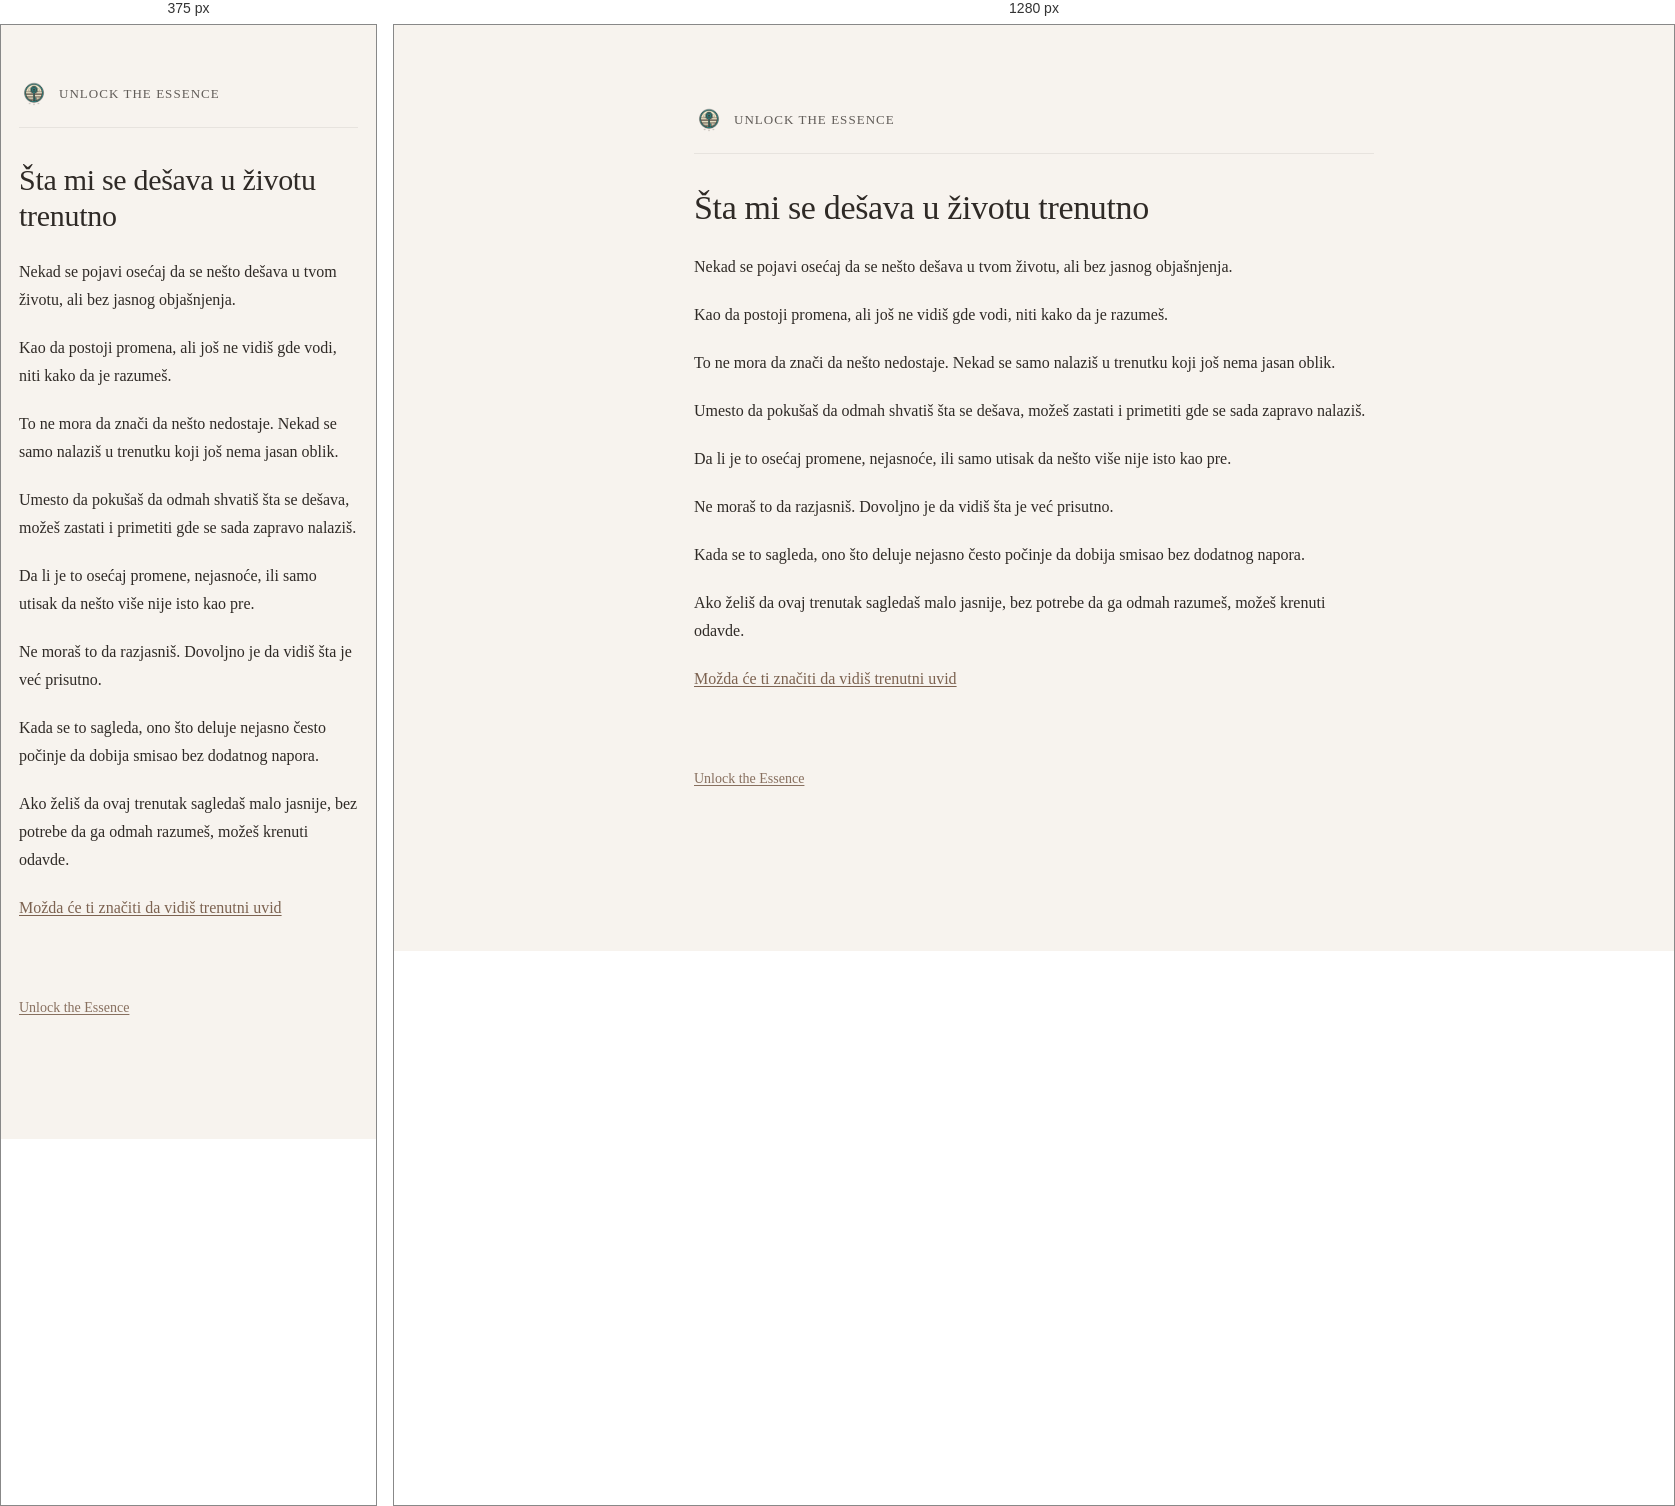
Rendered at 375 px and 1280 px, left to right.

<!-- file: sta-mi-se-desava-u-zivotu-trenutno.html -->
<!DOCTYPE html>
<html lang="sr">
<head>
  <meta charset="UTF-8" />
  <title>Šta mi se dešava u životu trenutno | Unlock the Essence</title>
  <meta name="description" content="Ako se pitaš šta ti se dešava u životu trenutno, ovde možeš mirnije sagledati gde se nalaziš i šta se pojavljuje." />
  <meta name="robots" content="index, follow" />
  <meta name="theme-color" content="#f7f4ee" />
  <link rel="canonical" href="https://kako.unlocktheessence.com/sta-mi-se-desava-u-zivotu-trenutno.html" />
  <meta property="og:locale" content="sr_RS" />
  <meta property="og:type" content="article" />
  <meta property="og:title" content="Šta mi se dešava u životu trenutno | Unlock the Essence" />
  <meta property="og:description" content="Ako se pitaš šta ti se dešava u životu trenutno, ovde možeš mirnije sagledati gde se nalaziš i šta se pojavljuje." />
  <meta property="og:url" content="https://kako.unlocktheessence.com/sta-mi-se-desava-u-zivotu-trenutno.html" />
  <meta property="og:site_name" content="Unlock the Essence" />
  <meta property="og:image" content="https://kako.unlocktheessence.com/unlock-the-essence-logo.png" />
  <meta name="twitter:card" content="summary_large_image" />
  <meta name="twitter:title" content="Šta mi se dešava u životu trenutno | Unlock the Essence" />
  <meta name="twitter:description" content="Ako se pitaš šta ti se dešava u životu trenutno, ovde možeš mirnije sagledati gde se nalaziš i šta se pojavljuje." />
  <meta name="twitter:image" content="https://kako.unlocktheessence.com/unlock-the-essence-logo.png" />
  <meta name="viewport" content="width=device-width, initial-scale=1.0" />
  <link rel="icon" href="unlock-the-essence-logo.png" />
  <link rel="stylesheet" href="style.css" />
</head>
<body>
  <main class="container">

    <header class="site-header">
  <a href="https://www.unlocktheessence.com" class="brand">
    <img src="unlock-the-essence-logo.png" alt="Unlock the Essence" class="logo">
    <span class="brand-text">Unlock the Essence</span>
  </a>
</header>

    <h1>Šta mi se dešava u životu trenutno</h1>

    <p>
      Nekad se pojavi osećaj da se nešto dešava u tvom životu,
      ali bez jasnog objašnjenja.
    </p>

    <p>
      Kao da postoji promena,
      ali još ne vidiš gde vodi,
      niti kako da je razumeš.
    </p>

    <p>
      To ne mora da znači da nešto nedostaje.
      Nekad se samo nalaziš u trenutku koji još nema jasan oblik.
    </p>

    <p>
      Umesto da pokušaš da odmah shvatiš šta se dešava,
      možeš zastati i primetiti gde se sada zapravo nalaziš.
    </p>

    <p>
      Da li je to osećaj promene,
      nejasnoće,
      ili samo utisak da nešto više nije isto kao pre.
    </p>

    <p>
      Ne moraš to da razjasniš.
      Dovoljno je da vidiš šta je već prisutno.
    </p>

    <p>
      Kada se to sagleda,
      ono što deluje nejasno
      često počinje da dobija smisao bez dodatnog napora.
    </p>

    <p>
      Ako želiš da ovaj trenutak sagledaš malo jasnije,
      bez potrebe da ga odmah razumeš,
      možeš krenuti odavde.
    </p>

    <p>
      <a href="https://trenutak.unlocktheessence.com/">Možda će ti značiti da vidiš trenutni uvid</a>
    </p>

    <p class="site-link-bottom">
      <a href="https://www.unlocktheessence.com">Unlock the Essence</a>
    </p>

  </main>
</body>
</html>


/* @media block from style.css */
@media (max-width: 640px) {
  .container {
    margin: 54px auto;
    padding: 0 18px 44px;
  }

  h1 {
    font-size: 30px;
  }

  h2 {
    font-size: 22px;
    margin-top: 42px;
  }

  .lead {
    font-size: 18px;
  }

  .cta-links a {
    padding: 13px 14px;
  }
}